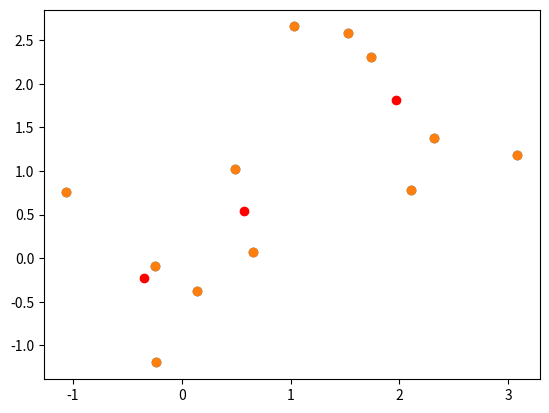

Recreate this plot in Python.
import copy
import random
import numpy as np
from matplotlib import pyplot as plt

random.seed(42)

# create clusterwise set of points
'''
data = np.array([[ 1.23571758,  1.47666206],
                 [ 0.40451215, -0.01062741],
                 [ 1.71635348,  0.83296132],
                 [ 0.84367405,  1.00105918],
                 [ 0.63970563,  1.20272671],
                 [-1.05641853, -1.35545403],
                 [-1.07020579, -0.8394209 ],
                 [-1.81826175, -2.27345278],
                 [-1.99607591,  1.89867684],
                 [-2.56067124,  1.67201533],
                 [-1.71249107,  2.09671069],
                 [-1.75201349,  2.27671946]])

'''
'''
plt.scatter(data[:, 0], data[:, 1])
plt.show()
'''

data1 = np.random.normal(0, 1, 8).reshape(4, 2)
data2 = np.random.normal(1, 1, 8).reshape(4, 2)
data3 = np.random.normal(2, 1, 8).reshape(4, 2)

data = np.vstack((data1, data2, data3))
plt.scatter(data[:, 0], data[:, 1])
plt.show()

def kmeans(data, k=3):
    rows, cols = data.shape
    colmin = np.amin(data, axis=0)
    colmax = np.amax(data, axis=0)
    centers = np.random.uniform(low=colmin, high=colmax, size=(k, cols))
    assignments = np.zeros(data.shape[0])
    orig = assignments.copy()
    while True:
        for ind, pt in enumerate(data):
            assignments[ind] = np.argmin([np.linalg.norm(pt-cent) for cent in centers])
        print(assignments)
        for ind, cent in enumerate(centers):
            print(centers)
            centers[ind] = sum(data[assignments==float(ind)])/len(data[assignments==float(ind)])
        if np.all(orig == assignments):
            return assignments
        else:
            orig = assignments.copy()
        plt.scatter(data[:, 0], data[:, 1])
        plt.scatter(centers[:, 0], centers[:, 1], color='red')
        plt.show()

print(kmeans(data, 3))
